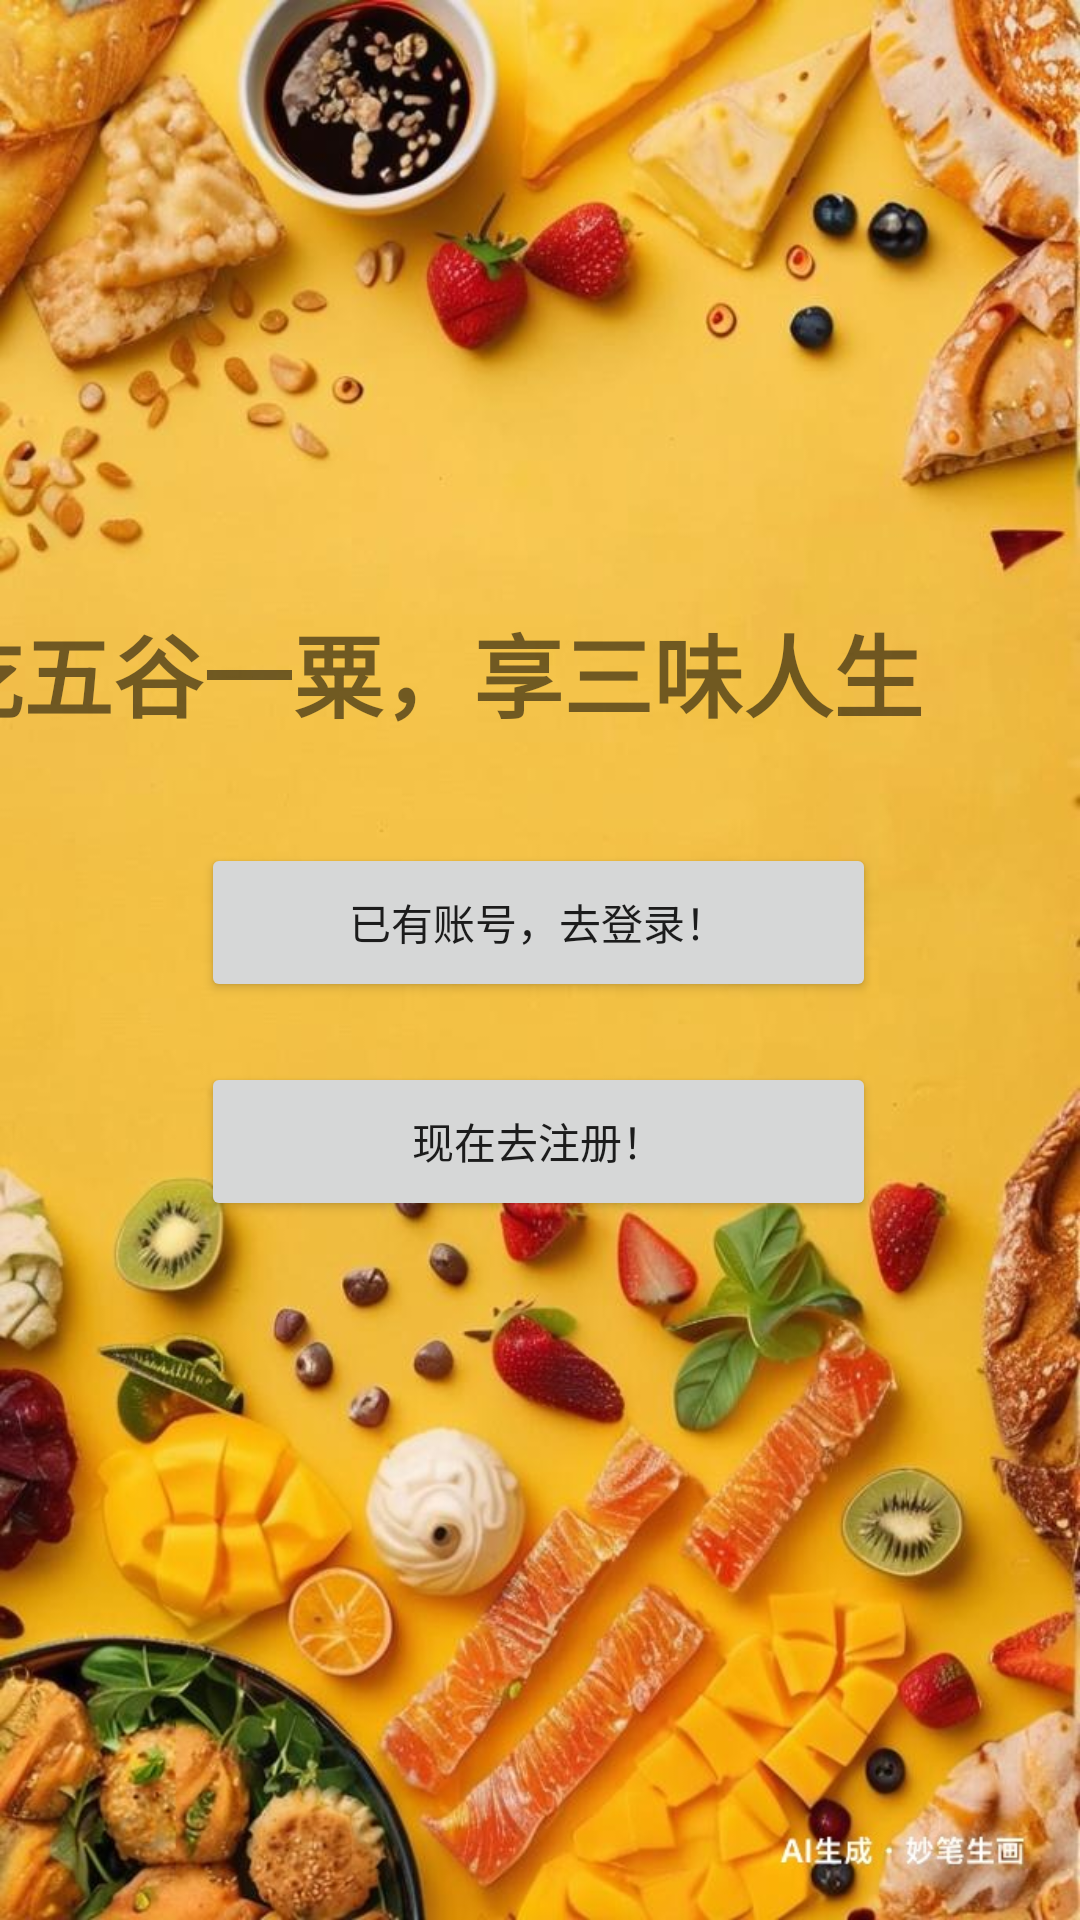

Here is an Android app screen rendered from its layout file. Give the layout XML and the strings, colors and styles it references.
<!-- AndroidManifest.xml: application theme Theme.Rehearsal_Appointment -->
<!-- res/layout/activity_main.xml -->
<?xml version="1.0" encoding="utf-8"?>
<androidx.constraintlayout.widget.ConstraintLayout xmlns:android="http://schemas.android.com/apk/res/android"
    xmlns:app="http://schemas.android.com/apk/res-auto"
    xmlns:tools="http://schemas.android.com/tools"
    android:layout_width="match_parent"
    android:layout_height="match_parent"
    tools:context=".MainActivity"
    android:background="@drawable/bg2">


    <TextView
        android:id="@+id/welcome"
        android:layout_width="390dp"
        android:layout_height="49dp"
        android:layout_marginTop="200dp"
        android:text="吃五谷一粟，享三味人生"
        android:textSize="30dp"
        android:textStyle="bold"
        app:layout_constraintBottom_toBottomOf="parent"
        app:layout_constraintEnd_toEndOf="parent"
        app:layout_constraintHorizontal_bias="0.761"
        app:layout_constraintStart_toStartOf="parent"
        app:layout_constraintTop_toTopOf="parent"
        app:layout_constraintVertical_bias="0.005" />

    <Button
        android:id="@+id/login"
        android:layout_width="225dp"
        android:layout_height="53dp"
        android:layout_marginTop="30dp"
        android:onClick="onClick1"
        android:text="已有账号，去登录！"
        app:layout_constraintEnd_toEndOf="parent"
        app:layout_constraintHorizontal_bias="0.497"
        app:layout_constraintStart_toStartOf="parent"
        app:layout_constraintTop_toBottomOf="@+id/welcome" />

    <Button
        android:id="@+id/submit"
        android:layout_width="225dp"
        android:layout_height="53dp"
        android:layout_marginTop="20dp"
        android:onClick="onClick2"
        android:text="现在去注册！"
        app:layout_constraintEnd_toEndOf="@+id/login"
        app:layout_constraintStart_toStartOf="@+id/login"
        app:layout_constraintTop_toBottomOf="@+id/login" />



</androidx.constraintlayout.widget.ConstraintLayout>
<!-- resources referenced by this layout -->
<resources>
  <!-- drawable bg2: jpg bitmap (drawable, 122257 bytes) -->
  <style name="Theme.Rehearsal_Appointment" parent="Theme.MaterialComponents.DayNight.DarkActionBar">
          
          <item name="colorPrimary">@color/blue_500</item>
          <item name="colorPrimaryVariant">@color/blue_700</item>
          <item name="colorOnPrimary">@color/white</item>
          
          <item name="colorSecondary">@color/teal_200</item>
          <item name="colorSecondaryVariant">@color/teal_700</item>
          <item name="colorOnSecondary">@color/black</item>
          
          <item name="android:statusBarColor">?attr/colorPrimaryVariant</item>
          
      </style>
  <color name="blue_500">#ac7434</color>
  <color name="blue_700">#ac7434</color>
  <color name="white">#FFFFFFFF</color>
  <color name="teal_200">#FF03DAC5</color>
  <color name="teal_700">#FF018786</color>
  <color name="black">#FF000000</color>
</resources>
